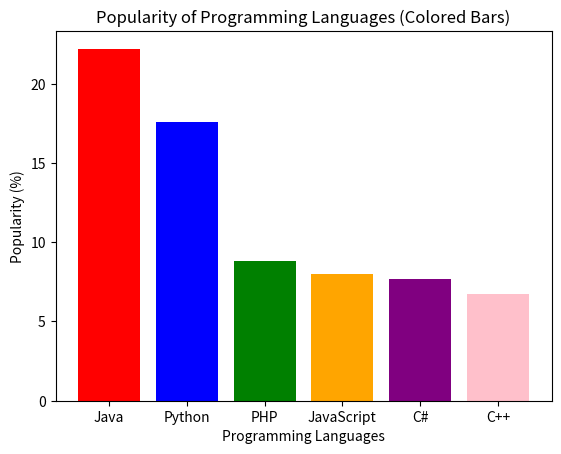

Write the Python code that produced this figure.
import matplotlib.pyplot as plt
languages = ["Java", "Python", "PHP", "JavaScript", "C#", "C++"]
popularity = [22.2, 17.6, 8.8, 8, 7.7, 6.7]
colors = ["red", "blue", "green", "orange", "purple", "pink"]
plt.bar(languages, popularity, color=colors)
plt.xlabel("Programming Languages")
plt.ylabel("Popularity (%)")
plt.title("Popularity of Programming Languages (Colored Bars)")
plt.show()
